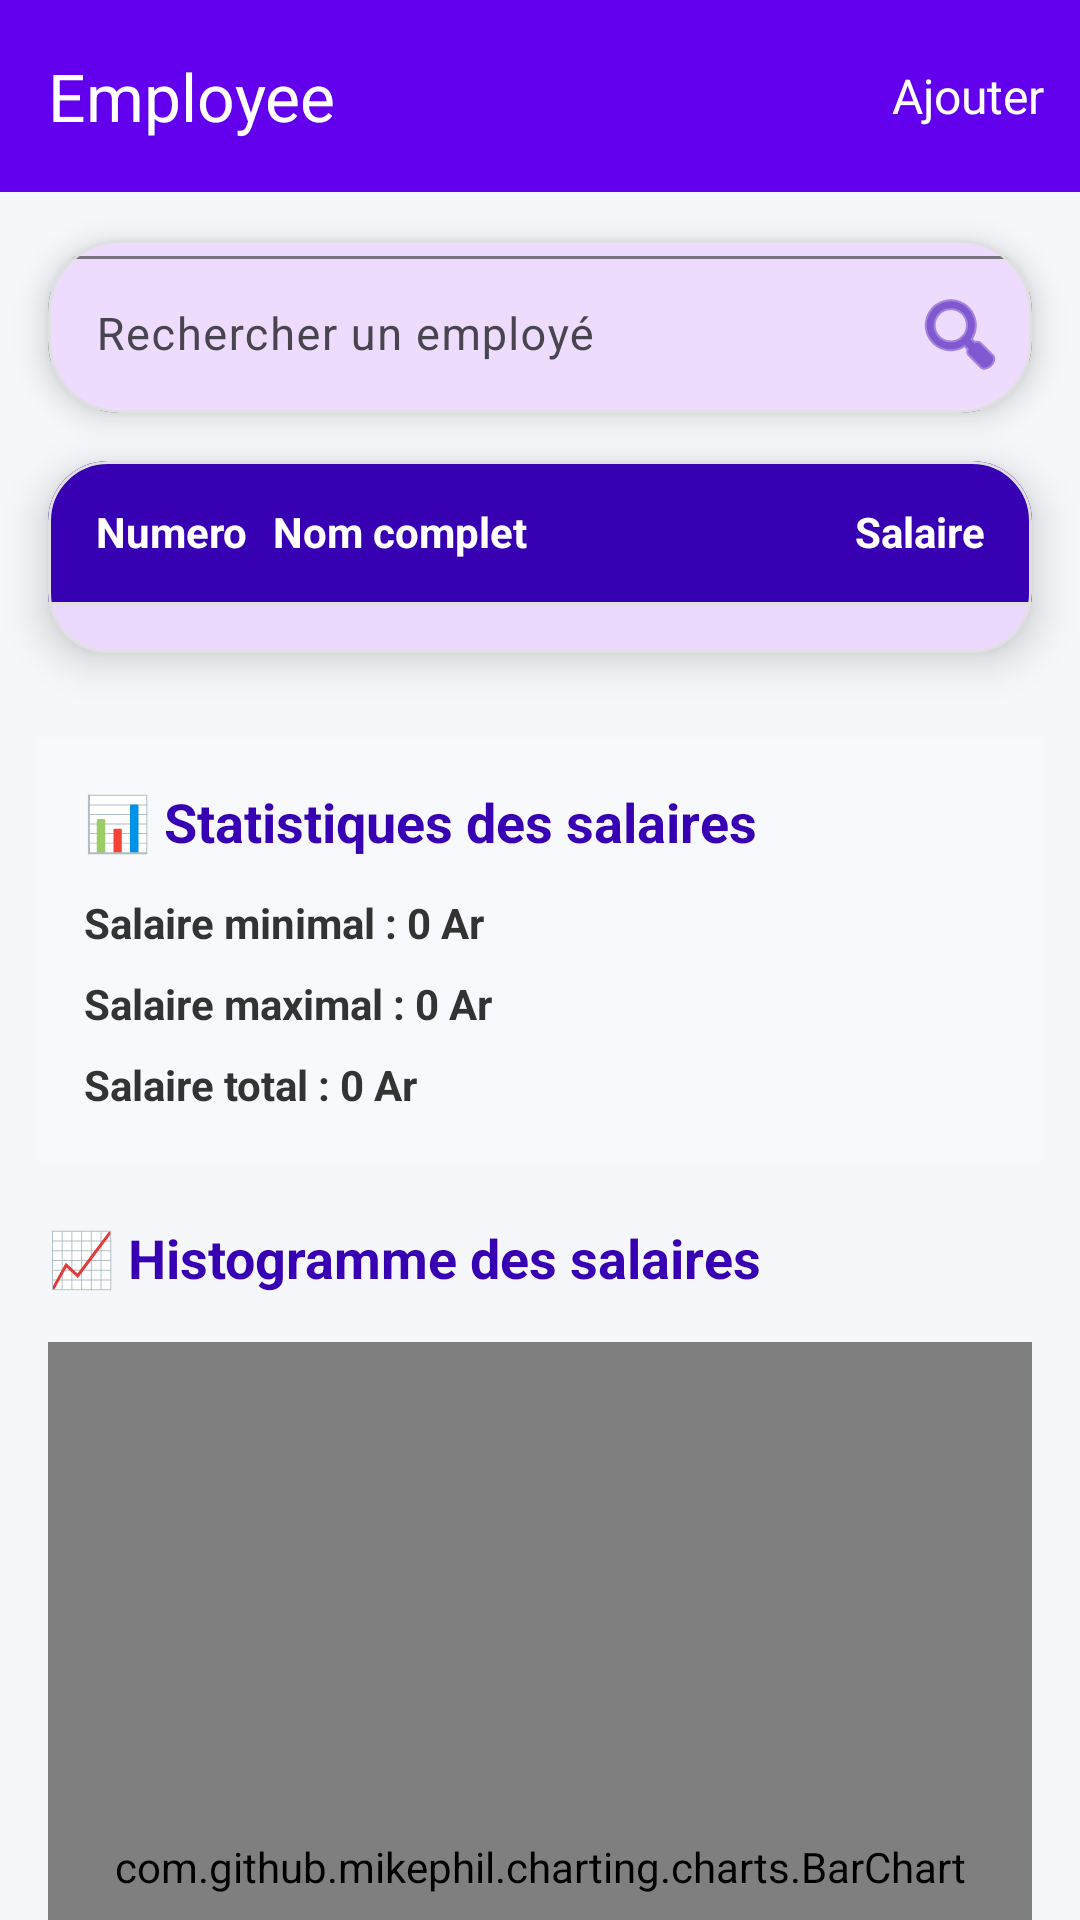

The Android layout XML behind this screen, and the referenced resources:
<!-- AndroidManifest.xml: activity theme Theme.MyApplication -->
<!-- res/layout/activity_main.xml -->
<?xml version="1.0" encoding="utf-8"?>
<androidx.coordinatorlayout.widget.CoordinatorLayout
    xmlns:android="http://schemas.android.com/apk/res/android"
    xmlns:app="http://schemas.android.com/apk/res-auto"
    xmlns:tools="http://schemas.android.com/tools"
    android:id="@+id/main"
    android:layout_width="match_parent"
    android:layout_height="match_parent"
    android:background="#F5F7FA"
    tools:context="com.example.myapplication.MainActivity">

    
    <include
        android:id="@+id/include_toolbar"
        layout="@layout/layout_toolbar" />

    
    <androidx.core.widget.NestedScrollView
        android:layout_width="match_parent"
        android:layout_height="match_parent"
        android:fillViewport="true"
        app:layout_behavior="@string/appbar_scrolling_view_behavior">

        <LinearLayout
            android:layout_width="match_parent"
            android:layout_height="wrap_content"
            android:orientation="vertical"
            android:paddingBottom="24dp">

            
            
            
            <com.google.android.material.card.MaterialCardView
                android:id="@+id/search_card"
                android:layout_width="match_parent"
                android:layout_height="wrap_content"
                android:layout_margin="16dp"
                app:cardCornerRadius="24dp"
                app:cardElevation="6dp"
                app:strokeColor="#E0E0E0"
                app:strokeWidth="1dp">

                <com.google.android.material.textfield.TextInputLayout
                    android:id="@+id/til_rechercher"
                    style="@style/Widget.Material3.TextInputLayout.OutlinedBox"
                    android:layout_width="match_parent"
                    android:layout_height="wrap_content"
                    android:hint="Rechercher un employé"
                    app:endIconDrawable="@android:drawable/ic_menu_search"
                    app:endIconMode="custom"
                    app:endIconTint="@color/primaryDark">

                    <com.google.android.material.textfield.TextInputEditText
                        android:id="@+id/et_rechercher"
                        android:layout_width="match_parent"
                        android:layout_height="wrap_content"
                        android:imeOptions="actionSearch"
                        android:inputType="text"
                        android:maxLines="1"
                        android:padding="16dp"
                        android:textSize="15sp" />
                </com.google.android.material.textfield.TextInputLayout>
            </com.google.android.material.card.MaterialCardView>

            
            
            
            <com.google.android.material.card.MaterialCardView
                android:layout_width="match_parent"
                android:layout_height="wrap_content"
                android:layout_marginHorizontal="16dp"
                android:layout_marginBottom="16dp"
                app:cardCornerRadius="20dp"
                app:cardElevation="8dp"
                app:strokeColor="#E0E0E0"
                app:strokeWidth="1dp">

                <LinearLayout
                    android:layout_width="match_parent"
                    android:layout_height="wrap_content"
                    android:orientation="vertical">

                    
                    <LinearLayout
                        android:layout_width="match_parent"
                        android:layout_height="wrap_content"
                        android:background="@color/primaryDark"
                        android:orientation="horizontal"
                        android:paddingHorizontal="16dp"
                        android:paddingVertical="14dp">

                        <TextView
                            android:layout_width="0dp"
                            android:layout_height="wrap_content"
                            android:layout_weight="0.2"
                            android:text="Numero"
                            android:textColor="@android:color/white"
                            android:textStyle="bold" />

                        <TextView
                            android:layout_width="0dp"
                            android:layout_height="wrap_content"
                            android:layout_weight="0.5"
                            android:text="Nom complet"
                            android:textColor="@android:color/white"
                            android:textStyle="bold" />

                        <TextView
                            android:layout_width="0dp"
                            android:layout_height="wrap_content"
                            android:layout_weight="0.3"
                            android:gravity="end"
                            android:text="Salaire"
                            android:textColor="@android:color/white"
                            android:textStyle="bold" />
                    </LinearLayout>

                    
                    <View
                        android:layout_width="match_parent"
                        android:layout_height="1dp"
                        android:background="#E0E0E0" />

                    
                    <ProgressBar
                        android:id="@+id/progressBar"
                        android:layout_width="40dp"
                        android:layout_height="40dp"
                        android:layout_gravity="center"
                        android:layout_marginVertical="24dp"
                        android:indeterminateTint="@color/primaryDark"
                        android:visibility="gone"
                        tools:visibility="visible" />

                    
                    <androidx.recyclerview.widget.RecyclerView
                        android:id="@+id/rv_employes"
                        android:layout_width="match_parent"
                        android:layout_height="wrap_content"
                        android:padding="8dp"
                        app:layoutManager="androidx.recyclerview.widget.LinearLayoutManager"
                        tools:itemCount="5"
                        tools:listitem="@layout/item_employer" />
                </LinearLayout>
            </com.google.android.material.card.MaterialCardView>

            
            
            
            <LinearLayout
                android:layout_width="match_parent"
                android:layout_height="wrap_content"
                android:layout_margin="12dp"
                android:background="#F8F9FC"
                android:orientation="vertical"
                android:padding="16dp">

                <TextView
                    android:layout_width="match_parent"
                    android:layout_height="wrap_content"
                    android:text="📊 Statistiques des salaires"
                    android:textColor="@color/primaryDark"
                    android:textSize="18sp"
                    android:textStyle="bold" />

                <TextView
                    android:id="@+id/tvSalaireMin"
                    android:layout_width="match_parent"
                    android:layout_height="wrap_content"
                    android:layout_marginTop="12dp"
                    android:text="Salaire minimal : 0 Ar"
                    android:textColor="#333333"
                    android:textStyle="bold" />

                <TextView
                    android:id="@+id/tvSalaireMax"
                    android:layout_width="match_parent"
                    android:layout_height="wrap_content"
                    android:layout_marginTop="8dp"
                    android:text="Salaire maximal : 0 Ar"
                    android:textColor="#333333"
                    android:textStyle="bold" />
                <TextView
                    android:id="@+id/tvSalaireTotal"
                    android:layout_width="match_parent"
                    android:layout_height="wrap_content"
                    android:layout_marginTop="8dp"
                    android:text="Salaire total : 0 Ar"
                    android:textColor="#333333"
                    android:textStyle="bold" />
            </LinearLayout>

            <TextView
                android:layout_width="wrap_content"
                android:layout_height="wrap_content"
                android:layout_marginStart="16dp"
                android:layout_marginTop="8dp"
                android:text="📈 Histogramme des salaires"
                android:textColor="@color/primaryDark"
                android:textSize="18sp"
                android:textStyle="bold" />

            <com.github.mikephil.charting.charts.BarChart
                android:id="@+id/barChart"
                android:layout_width="match_parent"
                android:layout_height="350dp"
                android:layout_margin="16dp"
                android:background="@android:color/white" />

        </LinearLayout>
    </androidx.core.widget.NestedScrollView>
</androidx.coordinatorlayout.widget.CoordinatorLayout>
<!-- res/layout/layout_toolbar.xml (included above) -->
<com.google.android.material.appbar.AppBarLayout
    xmlns:android="http://schemas.android.com/apk/res/android"
    xmlns:app="http://schemas.android.com/apk/res-auto"
    android:layout_width="match_parent"
    android:layout_height="wrap_content"
    android:theme="@style/ThemeOverlay.AppCompat.Dark.ActionBar">

    <androidx.appcompat.widget.Toolbar
        android:id="@+id/toolbar"
        android:layout_width="match_parent"
        android:layout_height="?attr/actionBarSize"
        android:background="?attr/colorPrimary"
        app:popupTheme="@style/ThemeOverlay.AppCompat.Light"
        app:title="Employee"
        app:titleTextColor="@android:color/white">

        
        <LinearLayout
            android:layout_width="wrap_content"
            android:layout_height="match_parent"
            android:orientation="horizontal"
            android:gravity="center_vertical"
            android:layout_gravity="end"
            android:paddingHorizontal="12dp">

            
            <ImageButton
                android:id="@+id/ibAccion"
                android:layout_width="48dp"
                android:layout_height="48dp"
                android:src="@drawable/outline_add_24"
                android:background="?attr/selectableItemBackgroundBorderless"
                android:tint="@android:color/white"
                android:padding="12dp"
                android:contentDescription="Action" />

            
            <TextView
                android:id="@+id/tvAddText"
                android:layout_width="wrap_content"
                android:layout_height="wrap_content"
                android:text="Ajouter"
                android:textColor="@android:color/white"
                android:textSize="16sp"
                android:layout_marginStart="8dp"/>
        </LinearLayout>

    </androidx.appcompat.widget.Toolbar>

</com.google.android.material.appbar.AppBarLayout>
<!-- res/layout/item_employer.xml (included above) -->
<?xml version="1.0" encoding="utf-8"?>
<androidx.constraintlayout.widget.ConstraintLayout xmlns:android="http://schemas.android.com/apk/res/android"
    android:layout_width="match_parent"
    android:layout_height="wrap_content"
    xmlns:app="http://schemas.android.com/apk/res-auto">

    <com.google.android.material.card.MaterialCardView
        android:layout_width="match_parent"
        android:layout_height="wrap_content"
        android:layout_marginStart="16dp"
        android:layout_marginTop="8dp"
        android:layout_marginEnd="16dp"
        android:layout_marginBottom="8dp"
        app:layout_constraintBottom_toBottomOf="parent"
        app:layout_constraintEnd_toEndOf="parent"
        app:layout_constraintStart_toStartOf="parent"
        app:layout_constraintTop_toTopOf="parent">

        <androidx.constraintlayout.widget.ConstraintLayout
            android:layout_width="match_parent"
            android:layout_height="match_parent"
            android:padding="16dp">

            <TextView
                android:id="@+id/tv_nom"
                android:layout_width="0dp"
                android:layout_height="wrap_content"
                android:text="Nom de l'employé"
                android:textSize="18sp"
                android:textStyle="bold"
                app:layout_constraintEnd_toStartOf="@+id/ib_editer"
                app:layout_constraintStart_toStartOf="parent"
                app:layout_constraintTop_toTopOf="parent" />

            <TextView
                android:id="@+id/lbl_code"
                android:layout_width="wrap_content"
                android:layout_height="wrap_content"
                android:layout_marginTop="8dp"
                android:text="Code:"
                android:textStyle="italic"
                app:layout_constraintStart_toStartOf="parent"
                app:layout_constraintTop_toBottomOf="@+id/tv_nom" />

            <TextView
                android:id="@+id/tv_code"
                android:layout_width="wrap_content"
                android:layout_height="wrap_content"
                android:layout_marginStart="8dp"
                android:text="000"
                app:layout_constraintBaseline_toBaselineOf="@+id/lbl_code"
                app:layout_constraintStart_toEndOf="@+id/lbl_code" />

            <TextView
                android:id="@+id/lbl_jours"
                android:layout_width="wrap_content"
                android:layout_height="wrap_content"
                android:layout_marginTop="4dp"
                android:text="Jours:"
                android:textStyle="italic"
                app:layout_constraintStart_toStartOf="parent"
                app:layout_constraintTop_toBottomOf="@+id/lbl_code" />

            <TextView
                android:id="@+id/tv_jours"
                android:layout_width="wrap_content"
                android:layout_height="wrap_content"
                android:layout_marginStart="8dp"
                android:text="0"
                app:layout_constraintBaseline_toBaselineOf="@+id/lbl_jours"
                app:layout_constraintStart_toEndOf="@+id/lbl_jours" />

            <TextView
                android:id="@+id/lbl_taux"
                android:layout_width="wrap_content"
                android:layout_height="wrap_content"
                android:layout_marginTop="4dp"
                android:text="Taux:"
                android:textStyle="italic"
                app:layout_constraintStart_toStartOf="parent"
                app:layout_constraintTop_toBottomOf="@+id/lbl_jours" />

            <TextView
                android:id="@+id/tv_taux"
                android:layout_width="wrap_content"
                android:layout_height="wrap_content"
                android:layout_marginStart="8dp"
                android:text="0.0"
                app:layout_constraintBaseline_toBaselineOf="@+id/lbl_taux"
                app:layout_constraintStart_toEndOf="@+id/lbl_taux" />

            <TextView
                android:id="@+id/lbl_salaire"
                android:layout_width="wrap_content"
                android:layout_height="wrap_content"
                android:layout_marginTop="4dp"
                android:text="Salaire:"
                android:textStyle="bold"
                app:layout_constraintStart_toStartOf="parent"
                app:layout_constraintTop_toBottomOf="@+id/lbl_taux" />

            <TextView
                android:id="@+id/tv_salaire"
                android:layout_width="wrap_content"
                android:layout_height="wrap_content"
                android:layout_marginStart="8dp"
                android:text="0.0"
                android:textColor="@color/secondary"
                android:textStyle="bold"
                app:layout_constraintBaseline_toBaselineOf="@+id/lbl_salaire"
                app:layout_constraintStart_toEndOf="@+id/lbl_salaire" />

            <ImageButton
                android:id="@+id/ib_supprimer"
                android:layout_width="40dp"
                android:layout_height="40dp"
                android:background="?attr/selectableItemBackgroundBorderless"
                app:layout_constraintEnd_toEndOf="parent"
                app:layout_constraintTop_toTopOf="parent"
                app:srcCompat="@android:drawable/ic_menu_delete" />

            <ImageButton
                android:id="@+id/ib_editer"
                android:layout_width="40dp"
                android:layout_height="40dp"
                android:layout_marginEnd="8dp"
                android:background="?attr/selectableItemBackgroundBorderless"
                app:layout_constraintEnd_toStartOf="@+id/ib_supprimer"
                app:layout_constraintTop_toTopOf="parent"
                app:srcCompat="@android:drawable/ic_menu_edit" />

        </androidx.constraintlayout.widget.ConstraintLayout>

    </com.google.android.material.card.MaterialCardView>

</androidx.constraintlayout.widget.ConstraintLayout>
<!-- resources referenced by this layout -->
<resources>
  <color name="primaryDark">#FF3700B3</color>
  <color name="secondary">#FF03DAC5</color>
  <style name="Theme.MyApplication" parent="Theme.Material3.DayNight.NoActionBar">
          <item name="colorPrimary">@color/purple_500</item>
          <item name="android:statusBarColor">@color/primaryDark</item>
      </style>
  <color name="purple_500">#FF6200EE</color>
</resources>
